Run: headless pygame with SDL's dummy video driver; simulated clock (each Clock.tick advances the game by its frame time, no real sleeping); random seed 0; keys injected as events and as key.get_pressed() state; no mouse input.
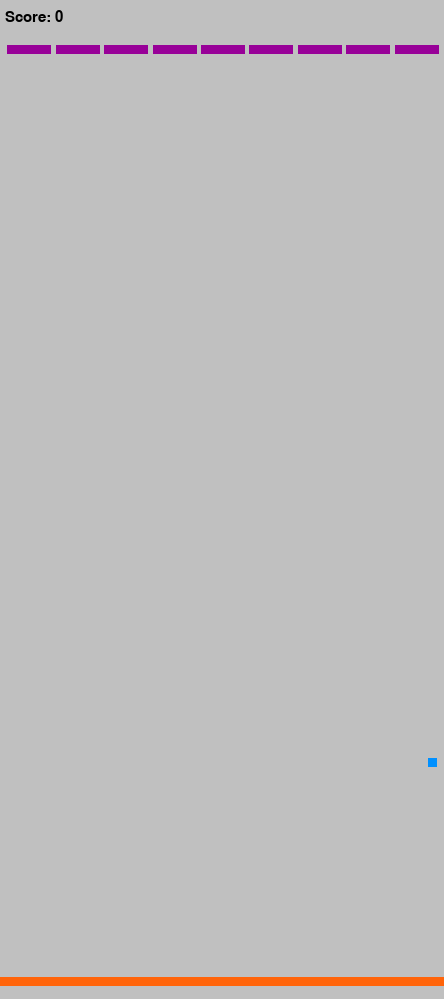
Frame 1 of 4 · flips 1–60 · no input
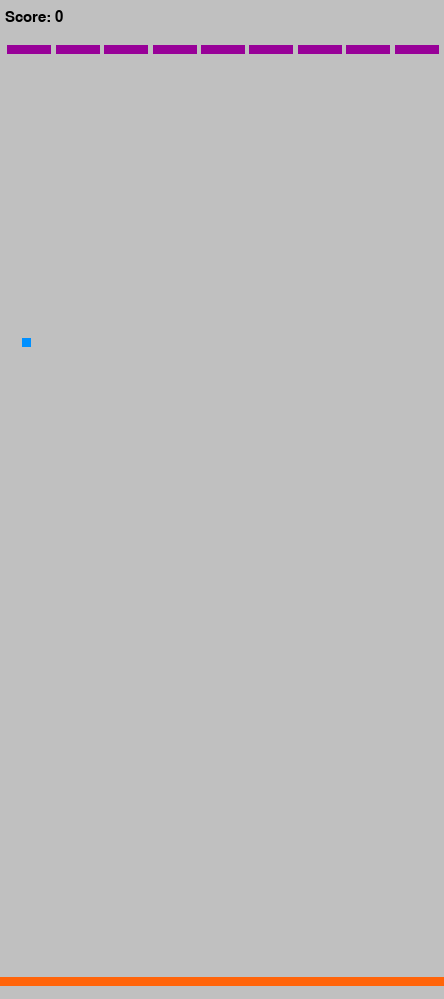
Frame 2 of 4 · flips 61–180 · tapped SPACE, RETURN · held RIGHT (→), D
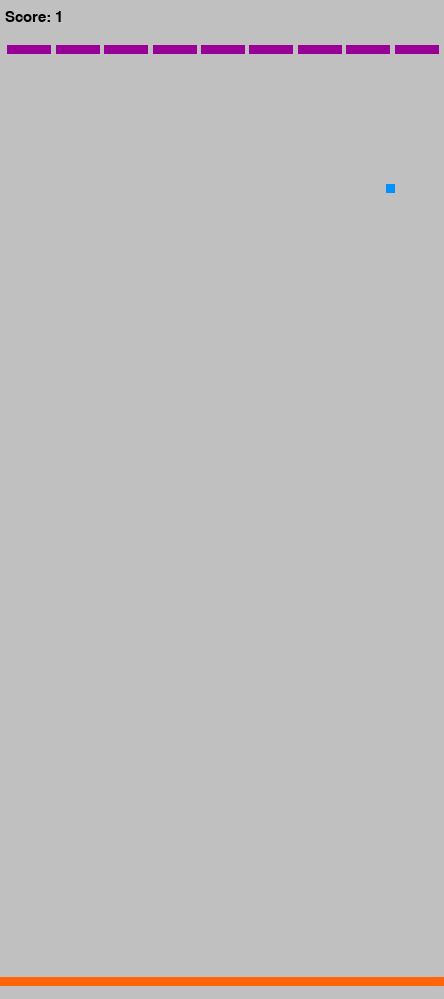
Frame 3 of 4 · flips 181–300 · held DOWN (↓), S
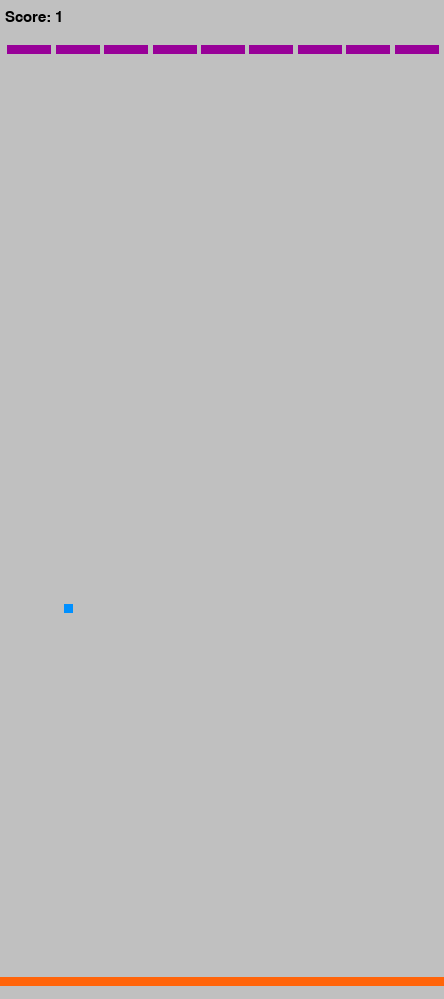
Frame 4 of 4 · flips 301–420 · held LEFT (←), A, UP (↑), W

The pygame program that drew these frames:

"""This is a simple version of arkanoid game"""

import sys
import pygame
import random


# Set colors R G B
white = (255, 255, 255)
black = (0, 0, 0)
orange = (255, 100, 10)
light_blue = (0, 144, 255)
shadow = (192, 192, 192)
purple = (152, 0, 152)

# Display
display_height = 999
display_width = 444
pygame.display.set_caption = ("Arkanoid 1.0")
FPS = 60

# Movement speed
speed = display_width // 60

# Movements
left = (-speed, 0)
right = (speed, 0)
up = (0, speed)
diagonal_left = [-speed, -speed]
diagonal_right = [speed, -speed]

# Game objects dimentions
base_dimentions = (display_width // 1, display_height // 100)
brick_width = display_width // 20 * 2
brick_height = display_height // 100
brick_dimentions = [brick_width, brick_height] 
ball_dimentions = (display_height // 100, display_height // 100)

# Initializing text font
pygame.font.init()
txt_font = pygame.font.SysFont("Score: ", display_height//44)

# Initializing sprite lists
ball_board_sprites = pygame.sprite.Group()
brick_sprites = pygame.sprite.Group()


class Brick(pygame.sprite.Sprite):

    def __init__(self, point_value, center):
        pygame.sprite.Sprite.__init__(self)
        self.image = pygame.Surface(brick_dimentions)
        self.image.fill(purple)
        self.rect = self.image.get_rect()
        self.rect.center = center
        self.point_value = point_value

    def collide(self):
        self.point_value -= 1
        if self.point_value == 0:
            self.kill() 

class Ball(pygame.sprite.Sprite):
    """Initiates a moving ball and its' attributes"""

    def __init__(self):
        pygame.sprite.Sprite.__init__(self)
        self.image = pygame.Surface(ball_dimentions)
        self.image.fill(light_blue)
        self.rect = self.image.get_rect()
        self.rect.center = self.init_position()
        self.direction = random.choice([diagonal_left, diagonal_right])
        self.score = 0

    def update(self):
        self.move()

    def init_position(self):
        # Initialize position of the ball
        init_position = (board.rect.center[0],
                         (board.rect.center[1] - (base_dimentions[1] / 2)
                          - (ball_dimentions[1] / 2)))
        return init_position

    def collide(self):
        # If hit bricks
        self.direction[1] *= -1
        self.score += 1

    def move(self):
        self.containment()
        self.rect[1] += self.direction[1]
        self.rect[0] += self.direction[0]
        self.deflect()
        self.ball_loss()

    def containment(self):
        if self.rect.right >= display_width or self.rect.left <= 0:
            self.direction[0] *= -1
        if self.rect.top <= 0:
            self.direction[1] *= -1

    def ball_loss(self):
        if self.rect.bottom >= display_height:
            self.reset()
            reset_bricks()

    def reset(self):
        self.rect.center = self.init_position()
        self.direction[1] *= -1
        self.score = 0

    def deflect(self):
        # If hit Board, deflect
        if (self.rect.bottom == board.rect.top and
            (board.rect.left <= self.rect.left <= board.rect.right or
             board.rect.left <= self.rect.right <= board.rect.right)):
            self.direction[1] *= -1
            self.interact_ball_board
    ()

    def interact_ball_board(self):
        # When board is moving, effects balls direction/speed
        keystate = pygame.key.get_pressed()
        if keystate[pygame.K_LEFT] and board.rect.left > 0:
            self.direction[0] -= speed // 2
        elif keystate[pygame.K_RIGHT] and board.rect.right < display_width:
            self.direction[0] += speed // 2


class Board(pygame.sprite.Sprite):
    """Initiates Board class and it's attributes"""

    def __init__(self):
        pygame.sprite.Sprite.__init__(self)
        self.image = pygame.Surface(base_dimentions)
        self.image.fill(orange)
        self.rect = self.image.get_rect()
        self.rect.center = (display_width // 2,
                            display_height - 2 * base_dimentions[1])
        self.x_direction = 0

    def update(self):
        # Up-dates classes' position according to user's imput
        self.x_direction = 0
        self.move()
        self.rect.x += self.x_direction

    def move(self):
        # Creates movement and constrains object within screen dimentions
        keystate = pygame.key.get_pressed()
        if keystate[pygame.K_LEFT]:
            if not self.rect.left <= 0:
                self.x_direction = -speed
        elif keystate[pygame.K_RIGHT]:
            if not self.rect.right >= display_width:
                self.x_direction = speed

    def shoot(self):
        pass

    def enlogate(self):
        pass


def control():

    for event in pygame.event.get():
        if event.type == pygame.QUIT:
            pygame.quit()
            sys.exit()


# and adding all sprites on lists
board = Board()
ball = Ball()

ball_board_sprites.add(board)
ball_board_sprites.add(ball)


def create_brick_list():
    # Creates and adds bricks into a list
    i = 9
    point_value = 3
    coordinates = [display_width // 20 + brick_width / 6, display_height // 20]
    while i > 0:
        brick = Brick(point_value, (coordinates))
        coordinates[0] += brick_width * 1.1
        brick_sprites.add(brick)
        i -= 1
    return brick_sprites


def reset_bricks():
    # Reset brick list
    brick_sprites.empty()
    create_brick_list()
    return brick_sprites


def render_text(screen):
    text = txt_font.render("Score: {0}".format(ball.score), 1, (0, 0, 0))
    return screen.blit(text, (5, 10))


def render_main(screen):
    ball_board_sprites.draw(screen)
    brick_sprites.draw(screen)
    render_text(screen)

def update_collisions():
    list_of_collisions = pygame.sprite.spritecollide(ball, brick_sprites, False)
    if list_of_collisions:
        ball.collide()
        for instance in list_of_collisions:
            instance.collide()

# Game main
def main():
    pygame.init()

    clock = pygame.time.Clock()
    screen = pygame.display.set_mode((display_width, display_height))
    create_brick_list()

    while True:
        # Events
        clock.tick(FPS)
        control()
        update_collisions()

        # Update
        ball_board_sprites.update()

        # Render
        render_main(screen)
        pygame.display.flip()
        pygame.display.update()
        screen.fill(shadow)


main()
